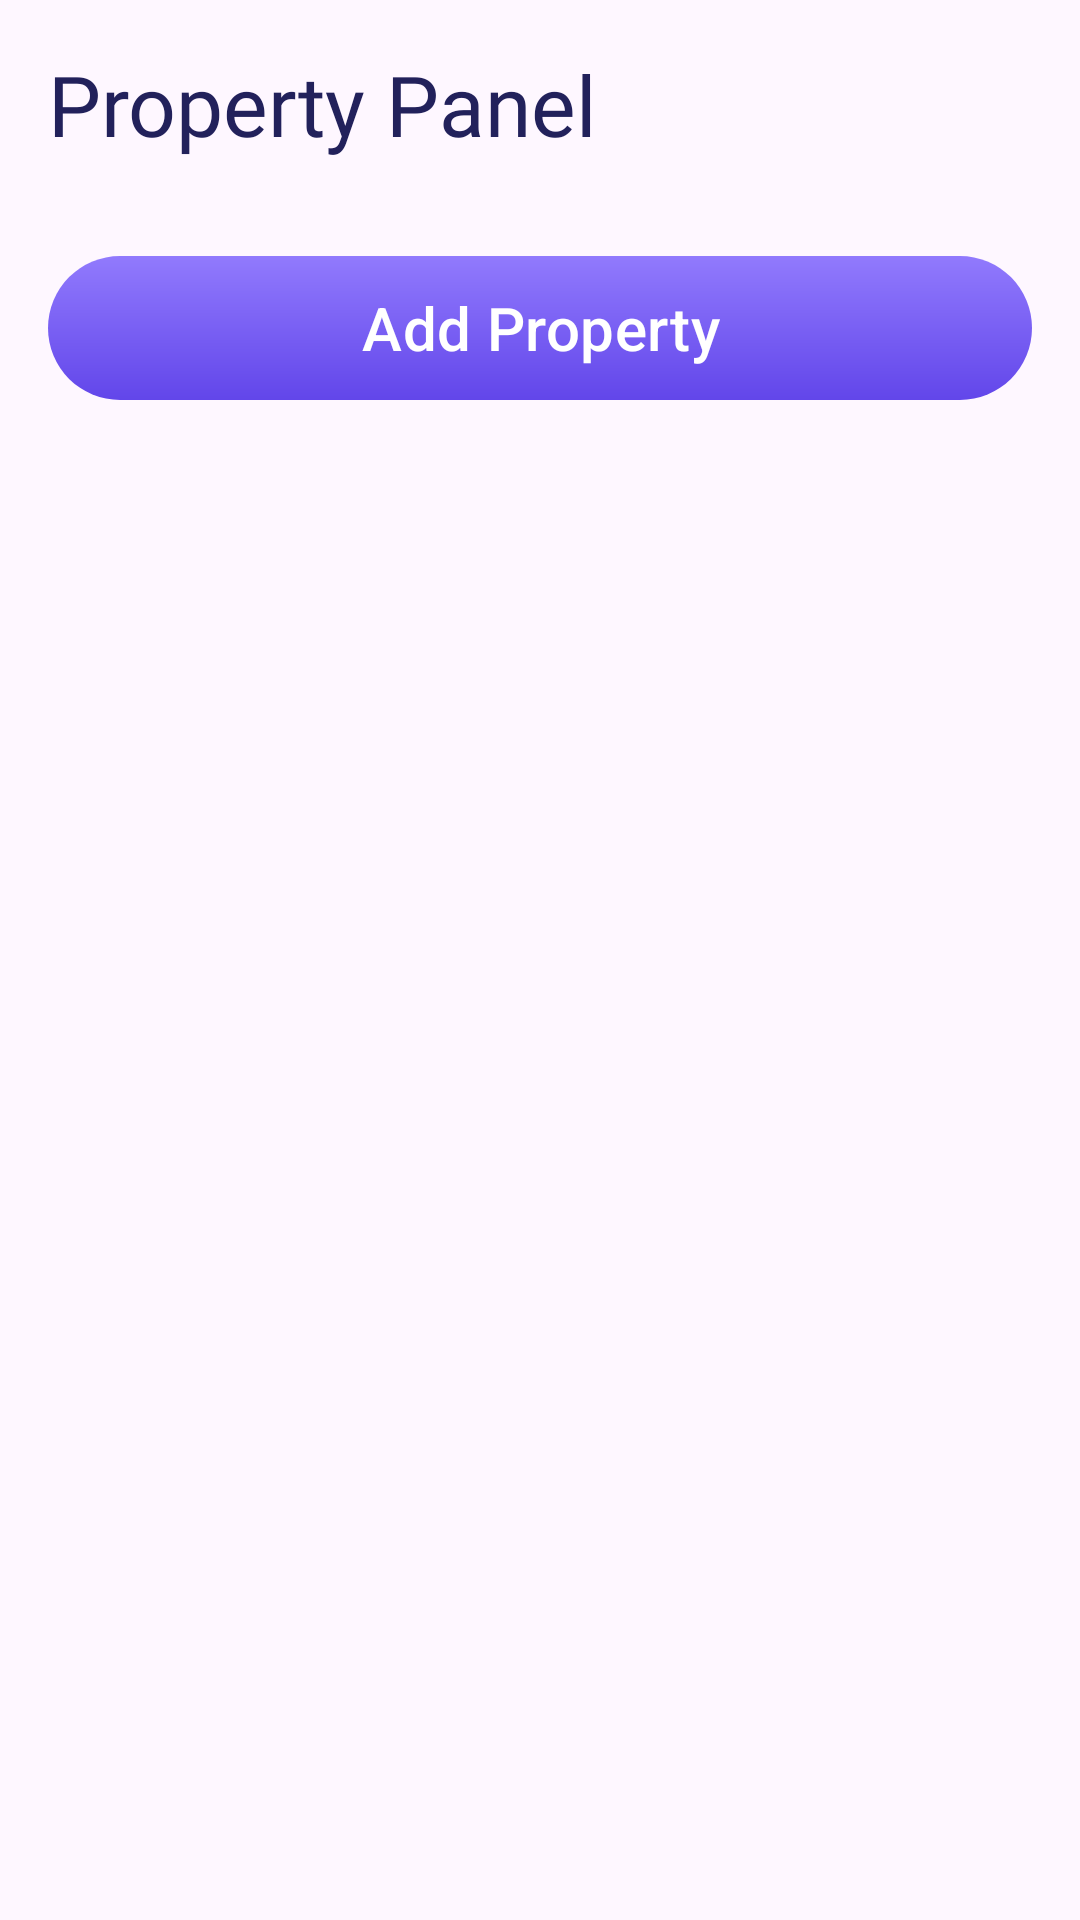

Reconstruct the res/layout file that produces this screen, plus the resources it refers to.
<!-- AndroidManifest.xml: application theme Theme.Rentini -->
<!-- res/layout/fragment_properties.xml -->
<?xml version="1.0" encoding="utf-8"?>
<LinearLayout xmlns:android="http://schemas.android.com/apk/res/android"
    xmlns:app="http://schemas.android.com/apk/res-auto"
    android:layout_width="match_parent"
    android:layout_height="wrap_content"
    android:orientation="vertical"
    android:padding="16dp">

    
    <TextView
        android:layout_width="wrap_content"
        android:layout_height="wrap_content"
        android:text="Property Panel"
        android:fontFamily="@font/hind_bold"
        android:textColor="@color/darkBlue"
        android:textAppearance="@style/TextAppearance.Material3.HeadlineMedium"
        android:layout_marginBottom="16dp"/>

    
    <com.google.android.material.card.MaterialCardView
        android:layout_width="match_parent"
        android:layout_height="wrap_content"
        app:cardCornerRadius="24dp"
        app:cardElevation="0dp"
        android:layout_marginBottom="16dp">

    </com.google.android.material.card.MaterialCardView>

    
    <com.google.android.material.button.MaterialButton
        android:id="@+id/add_property"
        android:layout_width="match_parent"
        android:layout_height="wrap_content"
        android:background="@drawable/gradient_button_background"
        android:text="Add Property"
        android:textColor="@android:color/white"
        android:textSize="20dp"
        app:backgroundTint="@null"
        app:cornerRadius="118dp"
        app:layout_constraintEnd_toEndOf="parent"
        app:layout_constraintStart_toStartOf="parent"
        app:layout_constraintTop_toBottomOf="@+id/confirmPasswordLayout" />

    <androidx.recyclerview.widget.RecyclerView
        android:id="@+id/recycler_view"
        android:layout_width="376dp"
        android:layout_height="551dp"
        android:layout_marginTop="12dp" />

</LinearLayout>
<!-- resources referenced by this layout -->
<resources>
  <color name="darkBlue">#22215B</color>
  <!-- drawable gradient_button_background (drawable) -->
  <?xml version="1.0" encoding="utf-8"?>
  <shape xmlns:android="http://schemas.android.com/apk/res/android">
      <corners android:radius="118dp"/>
      <gradient
          android:angle="136"
          android:startColor="#917AFD"
          android:endColor="#6246EA"
          android:type="linear"/>
  </shape>
  <style name="Theme.Rentini" parent="Theme.Material3.Light.NoActionBar">
          
      </style>
</resources>
